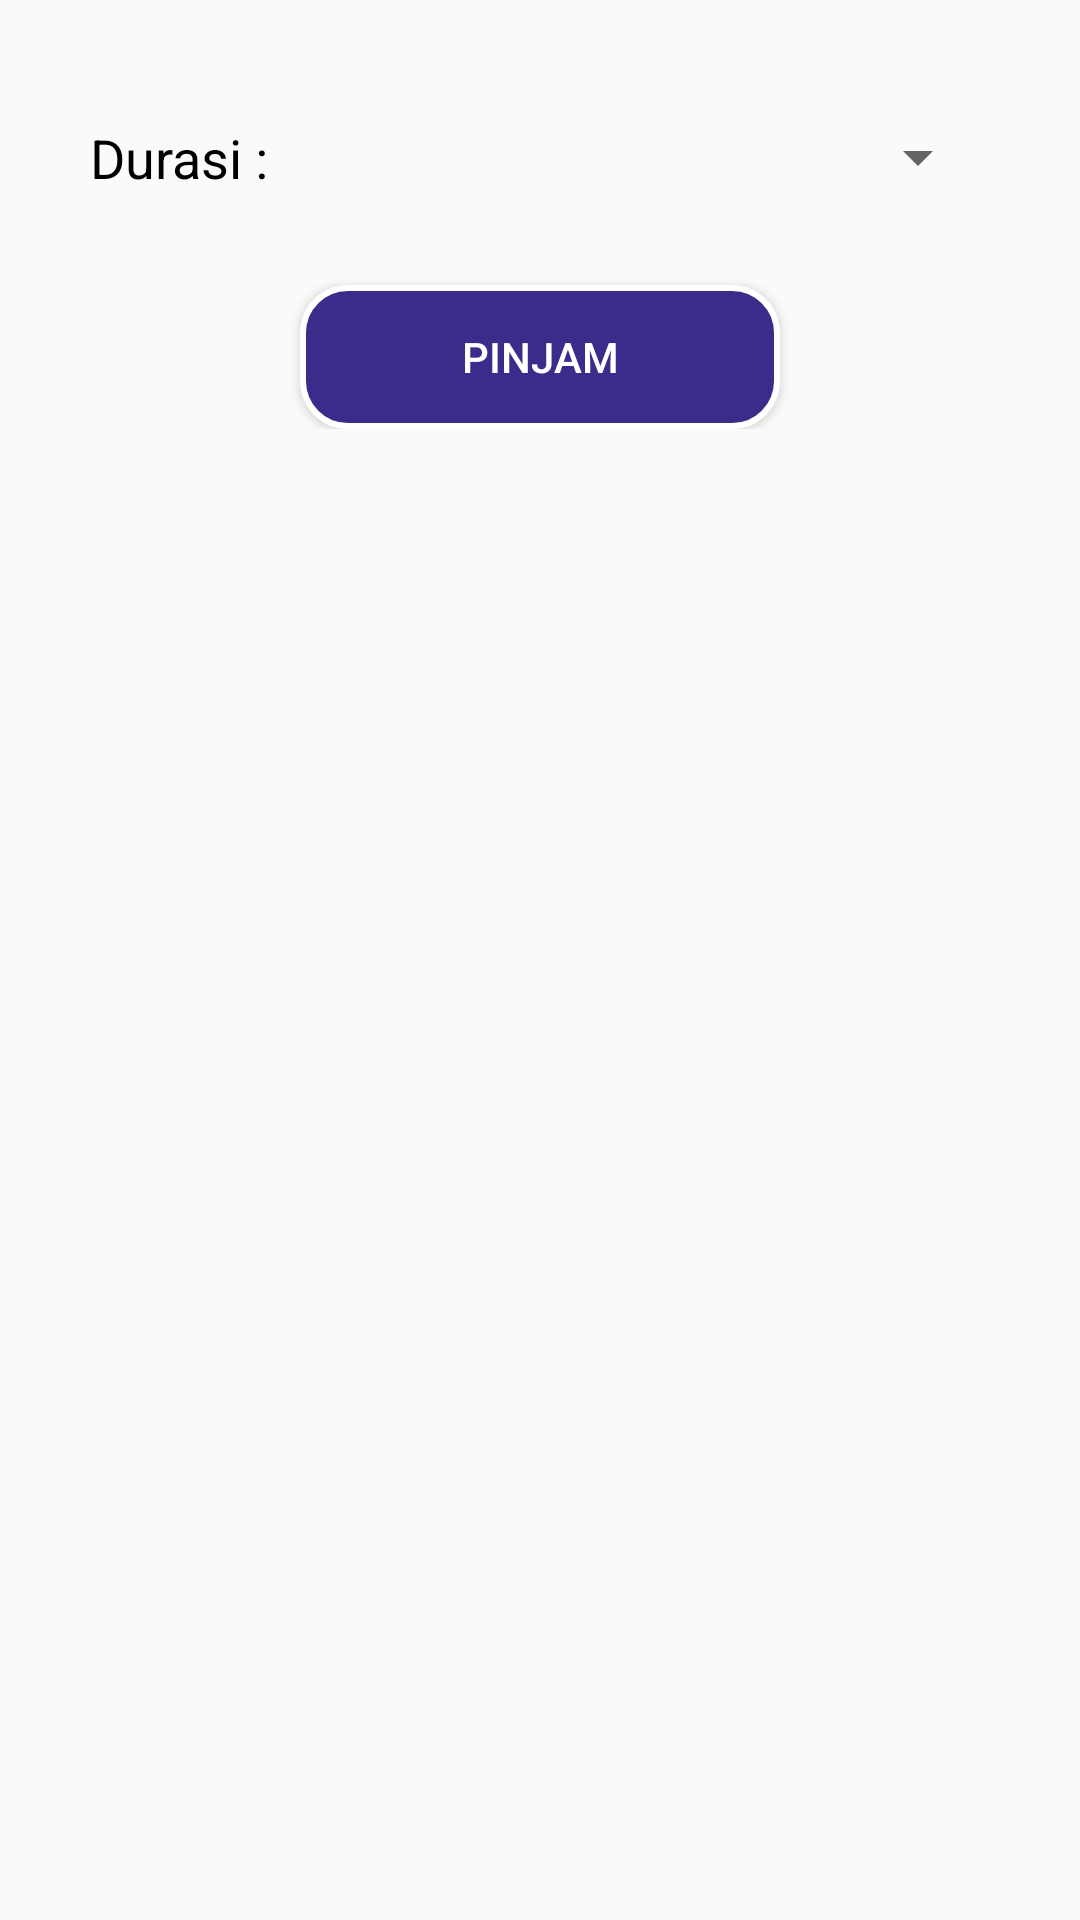

Produce the Android XML layout that renders to this screen, including the resource entries it uses.
<!-- AndroidManifest.xml: application theme AppTheme -->
<!-- res/layout/activity_loan.xml -->
<?xml version="1.0" encoding="utf-8"?>
<LinearLayout xmlns:android="http://schemas.android.com/apk/res/android"
    xmlns:tools="http://schemas.android.com/tools"
    android:id="@+id/activity_main"
    android:layout_width="match_parent"
    android:layout_height="match_parent"
    android:orientation="vertical"
    android:padding="30dp"
    tools:context=".MainActivity">
    <RelativeLayout
        android:layout_width="match_parent"
        android:layout_height="wrap_content"
        android:orientation="horizontal">
        <TextView
            android:id="@+id/tvCategoryBook"
            android:layout_width="70dp"
            android:layout_height="wrap_content"
            android:text="Durasi :"
            android:textColor="#000"
            android:textSize="18dp"
            android:layout_centerVertical="true"
            />
        <Spinner
            android:id="@+id/sp_loan_duration"
            android:layout_width="match_parent"
            android:layout_height="45dp"
            android:layout_centerVertical="true"
            android:layout_marginLeft="8dp"
            android:layout_toRightOf="@+id/tvCategoryBook"
            android:paddingLeft="10dp"
            android:text=""
            android:textColor="#000"
            android:textSize="18dp"
            />

    </RelativeLayout>
    <LinearLayout
        android:layout_width="180dp"
        android:layout_height="wrap_content"
        android:layout_gravity="center_horizontal"
        android:orientation="horizontal">
        <Button
            android:id="@+id/btn_loan_proc"
            android:layout_width="match_parent"
            android:layout_height="wrap_content"
            android:padding="10dp"
            android:layout_marginLeft="10dp"
            android:layout_marginRight="10dp"
            android:layout_marginTop="20dp"
            android:textColor="#fff"
            android:background="@drawable/background_button_login"
            android:text="Pinjam"
            />

    </LinearLayout>
</LinearLayout>
<!-- resources referenced by this layout -->
<resources>
  <!-- drawable background_button_login (drawable) -->
  <?xml version="1.0" encoding="utf-8"?>
  <shape
      xmlns:android="http://schemas.android.com/apk/res/android">
      <stroke
          android:width="2dp"
          android:color="#ffffff"/>
      <corners
          android:radius="15dp">
  
      </corners>
      <padding
          android:left="2dp"
          android:right="2dp"
          android:top="2dp"
          android:bottom="2dp"/>
      <solid android:color="@color/colorPrimaryDark"/>
  </shape>
  <style name="AppTheme" parent="Theme.AppCompat.Light.DarkActionBar">
          
          <item name="colorPrimary">@color/colorPrimary</item>
          <item name="colorPrimaryDark">@color/colorPrimaryDark</item>
          <item name="colorAccent">@color/colorAccent</item>
      </style>
  <color name="colorPrimaryDark">#392C8B</color>
  <color name="colorPrimary">#5E46FC</color>
  <color name="colorAccent">#D81B60</color>
</resources>
